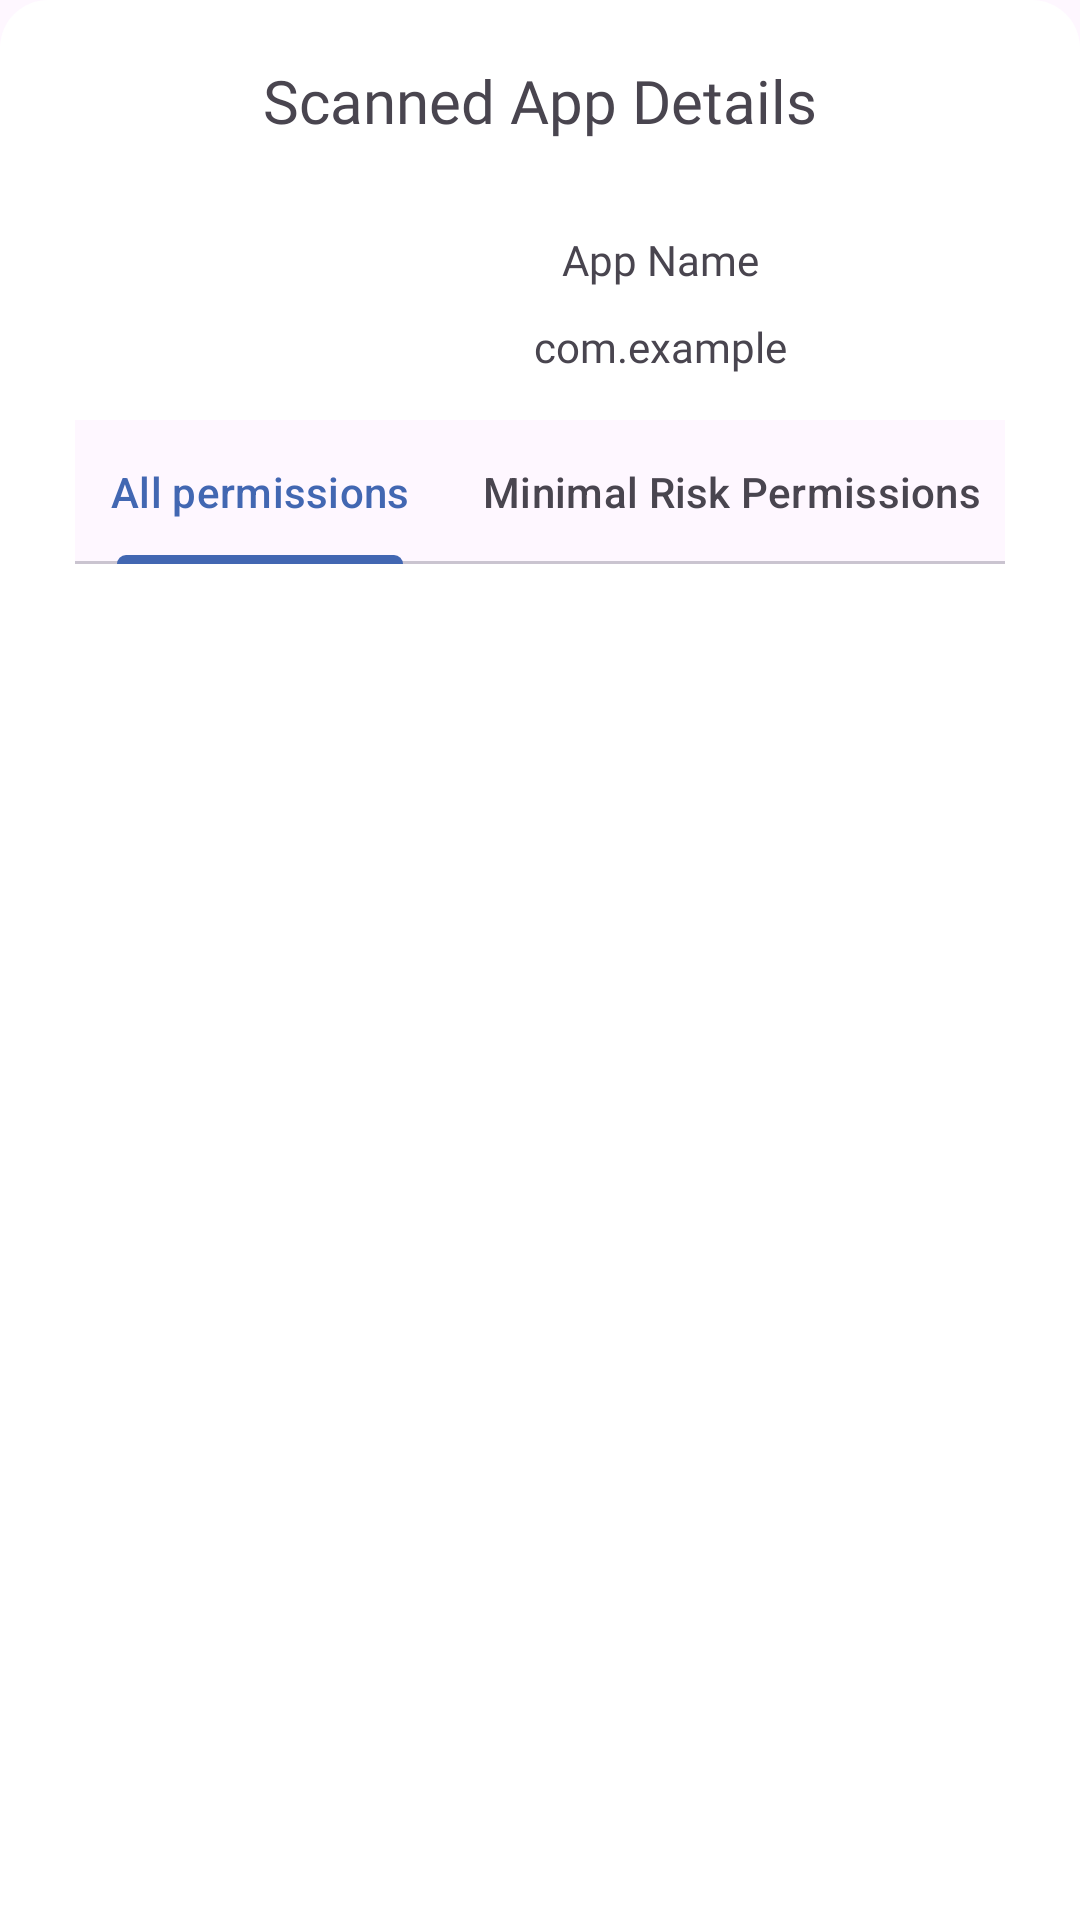

This screen was rendered from an Android layout file. Write that file and the resources it references.
<!-- AndroidManifest.xml: application theme Theme.NetWatchPro -->
<!-- res/layout/modal_sheet_scanned_app_details.xml -->
<?xml version="1.0" encoding="utf-8"?>
<LinearLayout android:id="@+id/modal_sheet_scanned_app_details_main_linear_layout"
    xmlns:android="http://schemas.android.com/apk/res/android"
    android:layout_width="match_parent"
    android:layout_height="wrap_content"
    android:orientation="vertical"
    android:background="@drawable/modal_sheets_rounded_top_corners"
    xmlns:app="http://schemas.android.com/apk/res-auto">

    <TextView
        android:layout_width="match_parent"
        android:layout_height="wrap_content"
        android:text="@string/scanned_app_details"
        android:gravity="center"
        android:fontFamily="@font/poppins_bold"
        android:textSize="20dp"
        android:layout_marginTop="20dp" />

    <TextView
        android:id="@+id/modal_sheet_scanned_app_is_save_text_view"
        android:layout_width="match_parent"
        android:layout_height="wrap_content"
        android:visibility="gone"
        android:text="@string/safe"
        android:fontFamily="@font/poppins_medium"
        android:gravity="center"
        android:textSize="16dp"
        android:textColor="@color/primary_green"/>

    <TextView
        android:id="@+id/modal_sheet_scanned_app_warning_text_view"
        android:layout_width="match_parent"
        android:layout_height="wrap_content"
        android:visibility="gone"
        android:gravity="center"
        android:text="@string/warning"
        android:fontFamily="@font/poppins_medium"
        android:textAllCaps="true"
        android:textSize="16dp"
        android:textColor="@color/main_orange"/>

    <ScrollView
        android:id="@+id/modal_sheet_scanned_app_details_main_scroll_view"
        android:layout_width="match_parent"
        android:layout_height="match_parent"
        android:layout_marginTop="20dp"
        android:layout_marginLeft="25dp"
        android:layout_marginRight="25dp"
        android:fillViewport="true">
        <RelativeLayout
            android:layout_width="match_parent"
            android:layout_height="wrap_content">
            <ImageView
                android:id="@+id/modal_sheet_scanned_app_details_image_view_logo"
                android:layout_width="80dp"
                android:layout_height="80dp"
                android:layout_alignParentStart="true"
                android:layout_alignParentTop="true"
                android:src="@drawable/search"/>
            <TextView
                android:id="@+id/modal_sheet_scanned_app_details_text_view_app_name"
                android:layout_width="wrap_content"
                android:layout_height="wrap_content"
                android:paddingStart="15dp"
                android:paddingEnd="15dp"
                android:layout_toEndOf="@+id/modal_sheet_scanned_app_details_image_view_logo"
                android:layout_alignParentEnd="true"
                android:layout_marginTop="10dp"
                android:textAlignment="center"
                android:text="App Name"
                android:fontFamily="@font/poppins_bold"/>
            <TextView
                android:id="@+id/modal_sheet_scanned_app_details_package_name_text_view"
                android:layout_width="wrap_content"
                android:layout_height="wrap_content"
                android:paddingStart="15dp"
                android:paddingEnd="15dp"
                android:layout_toEndOf="@+id/modal_sheet_scanned_app_details_image_view_logo"
                android:layout_below="@+id/modal_sheet_scanned_app_details_text_view_app_name"
                android:layout_alignParentEnd="true"
                android:layout_marginTop="10dp"
                android:textAlignment="center"
                android:text="com.example"
                android:fontFamily="@font/poppins_medium"/>
            <com.google.android.material.tabs.TabLayout
                android:id="@+id/modal_sheet_installed_app_details_tab_layout"
                android:layout_height="wrap_content"
                android:layout_width="match_parent"
                android:layout_alignParentStart="true"
                android:layout_alignParentEnd="true"
                android:layout_below="@+id/modal_sheet_scanned_app_details_package_name_text_view"
                android:layout_marginTop="15dp"
                app:tabGravity="fill"
                app:tabMode="scrollable"
                app:tabInlineLabel="true"
                >
                <com.google.android.material.tabs.TabItem
                    android:tag="all_permissions"
                    android:layout_width="wrap_content"
                    android:layout_height="wrap_content"
                    android:icon="@drawable/info_icon_outlined"
                    android:text="@string/all_permissions"
                    />
                <com.google.android.material.tabs.TabItem
                    android:tag="minimal_risk_permissions"
                    android:layout_width="wrap_content"
                    android:layout_height="wrap_content"
                    android:text="@string/minimal_risk_permissions"
                    />
                <com.google.android.material.tabs.TabItem
                    android:tag="low_risk_permissions"
                    android:layout_width="wrap_content"
                    android:layout_height="wrap_content"
                    android:text="@string/low_risk_permissions"
                    />
                <com.google.android.material.tabs.TabItem
                    android:tag="moderate_risk_permissions"
                    android:layout_width="wrap_content"
                    android:layout_height="wrap_content"
                    android:text="@string/moderate_risk_permissions"
                    />
                <com.google.android.material.tabs.TabItem
                    android:tag="high_risk_permissions"
                    android:layout_width="wrap_content"
                    android:layout_height="wrap_content"
                    android:text="@string/high_risk_permissions"
                    />
                <com.google.android.material.tabs.TabItem
                    android:tag="most_dangerous_permissions"
                    android:layout_width="wrap_content"
                    android:layout_height="wrap_content"
                    android:text="@string/most_dangerous_permissions"
                    />
            </com.google.android.material.tabs.TabLayout>
            <ListView
                android:id="@+id/modal_sheet_installed_apps_details_permissions_list_view"
                android:layout_width="match_parent"
                android:layout_height="wrap_content"
                android:layout_alignParentStart="true"
                android:layout_alignParentEnd="true"
                android:layout_alignParentBottom="true"
                android:layout_below="@+id/modal_sheet_installed_app_details_tab_layout"
                android:layout_marginTop="25dp"
                android:descendantFocusability="beforeDescendants"
                android:focusable="true"
                android:focusableInTouchMode="true"/>
            <ListView
                android:id="@+id/modal_sheet_installed_apps_details_minimal_permissions_list_view"
                android:layout_width="match_parent"
                android:layout_height="wrap_content"
                android:layout_alignParentStart="true"
                android:layout_alignParentEnd="true"
                android:layout_alignParentBottom="true"
                android:layout_below="@+id/modal_sheet_installed_app_details_tab_layout"
                android:layout_marginTop="25dp"
                android:descendantFocusability="beforeDescendants"
                android:focusable="true"
                android:focusableInTouchMode="true"
                android:visibility="invisible" />
            <ListView
                android:id="@+id/modal_sheet_installed_apps_details_low_permissions_list_view"
                android:layout_width="match_parent"
                android:layout_height="wrap_content"
                android:layout_alignParentStart="true"
                android:layout_alignParentEnd="true"
                android:layout_alignParentBottom="true"
                android:layout_below="@+id/modal_sheet_installed_app_details_tab_layout"
                android:layout_marginTop="25dp"
                android:descendantFocusability="beforeDescendants"
                android:focusable="true"
                android:focusableInTouchMode="true"
                android:visibility="invisible" />
            <ListView
                android:id="@+id/modal_sheet_installed_apps_details_moderate_permissions_list_view"
                android:layout_width="match_parent"
                android:layout_height="wrap_content"
                android:layout_alignParentStart="true"
                android:layout_alignParentEnd="true"
                android:layout_alignParentBottom="true"
                android:layout_below="@+id/modal_sheet_installed_app_details_tab_layout"
                android:layout_marginTop="25dp"
                android:descendantFocusability="beforeDescendants"
                android:focusable="true"
                android:focusableInTouchMode="true"
                android:visibility="invisible" />
            <ListView
                android:id="@+id/modal_sheet_installed_apps_details_high_permissions_list_view"
                android:layout_width="match_parent"
                android:layout_height="wrap_content"
                android:layout_alignParentStart="true"
                android:layout_alignParentEnd="true"
                android:layout_alignParentBottom="true"
                android:layout_below="@+id/modal_sheet_installed_app_details_tab_layout"
                android:layout_marginTop="25dp"
                android:descendantFocusability="beforeDescendants"
                android:focusable="true"
                android:focusableInTouchMode="true"
                android:visibility="invisible" />
            <ListView
                android:id="@+id/modal_sheet_installed_apps_details_most_dangerous_permissions_list_view"
                android:layout_width="match_parent"
                android:layout_height="wrap_content"
                android:layout_alignParentStart="true"
                android:layout_alignParentEnd="true"
                android:layout_alignParentBottom="true"
                android:layout_below="@+id/modal_sheet_installed_app_details_tab_layout"
                android:layout_marginTop="25dp"
                android:descendantFocusability="beforeDescendants"
                android:focusable="true"
                android:focusableInTouchMode="true"
                android:visibility="invisible" />
        </RelativeLayout>
    </ScrollView>

</LinearLayout>
<!-- resources referenced by this layout -->
<resources>
  <color name="main_orange">#FFA500</color>
  <color name="primary_green">#3B8132</color>
  <!-- drawable modal_sheets_rounded_top_corners (drawable) -->
  <shape xmlns:android="http://schemas.android.com/apk/res/android">
      <solid android:color="#FFFFFF"/>
      <corners android:topLeftRadius="16dp" android:topRightRadius="16dp"/>
      <padding android:left="0dp" android:top="0dp" android:right="0dp" android:bottom="0dp" />
  </shape>
  <string name="all_permissions">All permissions</string>
  <string name="high_risk_permissions">High Risk Permissions</string>
  <string name="low_risk_permissions">Low Risk Permissions</string>
  <string name="minimal_risk_permissions">Minimal Risk Permissions</string>
  <string name="moderate_risk_permissions">Moderate Risk Permissions</string>
  <string name="most_dangerous_permissions">Most Dangerous Permissions</string>
  <string name="safe">Safe</string>
  <string name="scanned_app_details">Scanned App Details</string>
  <string name="warning">Warning</string>
  <style name="Theme.NetWatchPro" parent="Base.Theme.NetWatchPro" />
  <style name="Base.Theme.NetWatchPro" parent="Theme.Material3.DayNight.NoActionBar">
          
           <item name="colorPrimary">@color/main_blue</item>
      </style>
  <color name="main_blue">#4267B2</color>
</resources>
